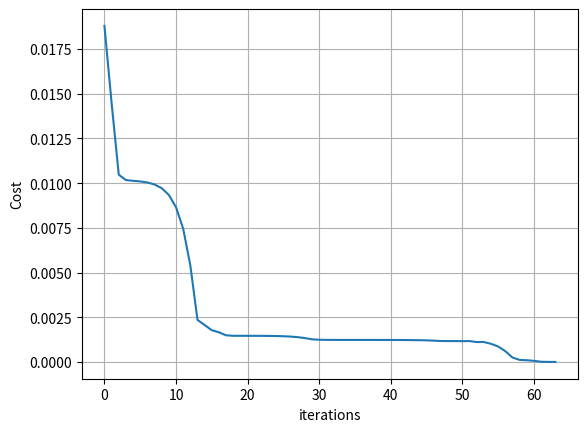

Here is the Python script that generated this plot:
import numpy as np
import matplotlib.pyplot as plt
from scipy import optimize

class Neural_Net(object):
    def __init__(self, inputLayerSize, outputLayerSize, hiddenLayerSize):
        self.inputLayerSize = inputLayerSize
        self.outputLayerSize = outputLayerSize
        self.hiddenLayerSize = hiddenLayerSize
    
        self.W1 = np.random.rand(self.inputLayerSize, self.hiddenLayerSize)
        self.W2 = np.random.rand(self.hiddenLayerSize, self.outputLayerSize)

    def sigmoid(self, z):
        return (1/(1+np.exp(-z)))

    def sigmoidPrime(self, z):
        return (np.exp(-z)/((1+np.exp(-z))**2))

    def forward(self, X):
        self.z2 = np.dot(X, self.W1)
        self.a2 = self.sigmoid(self.z2)
        self.z3 = np.dot(self.a2, self.W2)
        yHat = self.sigmoid(self.z3)
        return yHat

    def costFunction(self, X, y):
        self.yHat = self.forward(X)
        J = 0.5*sum((y-self.yHat)**2)
        return J
    
    def costFunctionPrime(self, X, y):
        self.yHat = self.forward(X)
    
        delta3 = np.multiply(-(y-self.yHat), self.sigmoidPrime(self.z3))
        dJdW2 = np.dot(self.a2.T, delta3)
    
        delta2 = np.dot(delta3, self.W2.T)*self.sigmoidPrime(self.z2)
        dJdW1 = np.dot(X.T, delta2)
    
        return dJdW1, dJdW2

    def getParams(self):
        params = np.concatenate((self.W1.ravel(), self.W2.ravel()))
        return params

    def setParams(self, params):
        W1_start = 0
        W1_end = self.hiddenLayerSize * self.inputLayerSize
        self.W1 = np.reshape(params[W1_start:W1_end], (self.inputLayerSize, self.hiddenLayerSize))

        W2_end = W1_end + self.hiddenLayerSize*self.outputLayerSize
        self.W2 = np.reshape(params[W1_end:W2_end], (self.hiddenLayerSize, self.outputLayerSize))

    def computeGradients(self,X,y):
        dJdW1, dJdW2 = self.costFunctionPrime(X,y)
        return np.concatenate((dJdW1.ravel(), dJdW2.ravel()))

def computeNumericalGradients(N, X, y):
    paramsInitial = N.getParams()
    numgrad = np.zeros(paramsInitial.shape)
    perturb = np.zeros(paramsInitial.shape)
    e = 1e-4

    for p in range(len(paramsInitial)):
        perturb[p] = e
        N.setParams(paramsInitial + perturb)
        loss2 = N.costFunction(X, y)

        N.setParams(paramsInitial - perturb)
        loss1 = N.costFunction(X, y)

        numgrad[p] = (loss2 - loss1) /(2*e)

        perturb[p] = 0

    N.setParams(paramsInitial)

    return numgrad

class Trainer(object):
    def __init__(self, N):
        self.N = N

    def callbackF(self, params):
        self.N.setParams(params)
        self.J.append(self.N.costFunction(self.X, self.y))

    def costFunctionWrapper(self, params, X, y):
        self.N.setParams(params)
        cost = self.N.costFunction(X,y)
        grad = self.N.computeGradients(X,y)

        return cost, grad

    def train(self, X, y):
        self.X = X
        self.y = y
        self.J = []
        params0 = self.N.getParams()
        
        options = {'maxiter': 200, 'disp': True}
        _res = optimize.minimize(self.costFunctionWrapper, params0, jac=True, method='BFGS', \
                args=(X,y), options=options, callback=self.callbackF)

        self.N.setParams(_res.x)
        self.optimizationResults = _res

def main():
    # Initialize our input and output arrays
    X = np.array(([3,5], [5,1], [10,2]), dtype=float)
    y = np.array(([75], [82], [93]), dtype=float)

    # Since data is in diferent units we need to normalize both to keep them in between 
    # 0 and 1
    X = X/np.amax(X, axis=0)
    y = y/100 # Maximal Grade possible is 100

    #np.random.seed(0) # seed random number in order to get the same random every time

    print(X)
    
    # Create a neural net with 2 inputs, 1 output and 3 neurons in the hidden layer
    NN = Neural_Net(2,1,3)
    # FeedForward the prediction based on the untrained network.
    yHat = NN.forward(X)
    print ("The estimated grades for these inputs are:")
    print (yHat)
    print ("This Prediction has the following error:")
    print (y - yHat)

# ============= GRADIENT DESCENT ================
    #calculate the cost function based on the error of the forward propagation
    cost1 = NN.costFunction(X,y)
    # calculate the slope for the Weights in order to chose which side to go
    dJdW1, dJdW2 = NN.costFunctionPrime(X,y)

    # verify that if we add a scalar times the slope of the weights our cost will increase, while
    # if we do the opposite our cost decreases. This is the core of the gradient descent
    print(dJdW1)
    print(dJdW2)
    scalar = 3
    NN.W1 = NN.W1 + scalar*dJdW1
    NN.W2 = NN.W2 + scalar*dJdW2
    cost2 = NN.costFunction(X,y)
    print (cost1, cost2)

    dJdW1, dJdW2 = NN.costFunctionPrime(X,y)
    NN.W1 = NN.W1 - scalar*dJdW1
    NN.W2 = NN.W2 - scalar*dJdW2
    cost3 = NN.costFunction(X,y)
    print (cost1, cost2, cost3)

# ============= NUMERICAL GRADIENT CHECKING ===================

    numgrad = computeNumericalGradients(NN, X, y)
    print(numgrad)
    grad = NN.computeGradients(X,y)
    print(grad)
    #print(norm(grad-numgrad)/norm(grad+numgrad))

# ============ TRAINING A NEURAL NETWORK ============
    
    T = Trainer(NN)
    T.train(X,y)

    plt.plot(T.J)
    plt.grid(1)
    plt.xlabel('iterations')
    plt.ylabel('Cost')
    plt.show()

    print (NN.costFunctionPrime(X,y))
    print (NN.forward(X))
    print (y)
    
if __name__ == '__main__':
    main()

